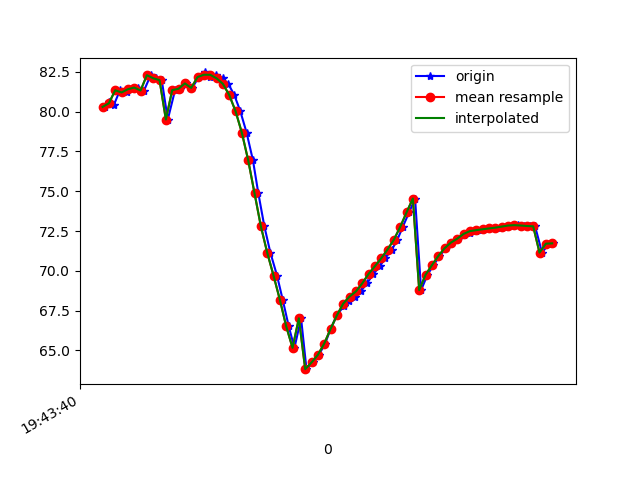

Values plotted in this chart, from the file beside it:
1617738220128, 433856753370547, 80.2963, 22.77752, -10.68185
1617738220140, 433856772601317, 80.62, 22.95, -11.18
1617738220156, 433856791832087, 80.43, 22.91, -10.85
1617738220175, 433856811062857, 81.34, 23.69, -11.47
1617738220196, 433856830293627, 81.2, 23.53, -11.43
1617738220212, 433856849524397, 81.41, 23.98, -10.89
1617738220231, 433856868755167, 81.51, 23.82, -11.11
1617738220251, 433856887985937, 81.32, 23.66, -10.99
1617738220272, 433856907216707, 82.29, 24.48, -11.52
1617738220289, 433856926447477, 82.09, 24.18, -11.46
1617738220307, 433856945678247, 81.98, 24.29, -11.04
1617738220326, 433856964909017, 79.5, 22.98, -10.43
1617738220349, 433856984139787, 81.35, 24.62, -11.41
1617738220364, 433857003370557, 81.44, 25.28, -10.6
1617738220383, 433857022601327, 81.77, 25.69, -11.05
1617738220403, 433857041958429, 81.49, 25.78, -9.933
1617738220424, 433857061189199, 82.17, 27.11, -8.503
1617738220442, 433857080419969, 82.46, 27.54, -7.643
1617738220459, 433857099650739, 82.17, 27.92, -5.825
1617738220478, 433857118881509, 82.31, 29.29, -2.893
1617738220499, 433857138112279, 82.09, 30.7, 0.02757
1617738220517, 433857157343049, 81.74, 32.49, 3.321
1617738220536, 433857176573819, 81.05, 34.25, 7.139
1617738220555, 433857195804589, 80.03, 35.73, 11.31
1617738220575, 433857215035359, 78.67, 37.26, 15.93
1617738220595, 433857234266129, 76.94, 38.98, 20.96
1617738220612, 433857253496899, 74.87, 40.34, 26.03
1617738220631, 433857272727669, 72.8, 40.92, 30.71
1617738220650, 433857291958439, 71.14, 41.19, 34.78
1617738220671, 433857311189209, 69.7, 41.5, 38.27
1617738220689, 433857330419979, 68.18, 41.8, 41.05
1617738220708, 433857349650749, 66.51, 42.14, 43.04
1617738220726, 433857368881519, 65.16, 42.31, 44.04
1617738220747, 433857388112289, 67.02, 44.54, 40.9
1617738220764, 433857407343059, 63.82, 41.49, 42.92
1617738220785, 433857426573829, 64.25, 40.64, 41.15
1617738220803, 433857445804599, 64.72, 39.64, 38.9
1617738220823, 433857465035369, 65.43, 38.33, 36.04
1617738220840, 433857484266139, 66.34, 36.7, 32.68
1617738220860, 433857503496909, 67.2, 34.96, 28.94
1617738220881, 433857522727679, 67.77, 33.33, 24.97
1617738220897, 433857541958449, 68.11, 31.91, 20.88
1617738220916, 433857561189219, 68.38, 30.6, 16.67
1617738220935, 433857580419989, 68.7, 29.22, 12.4
1617738220955, 433857599650759, 69.21, 27.56, 8.224
1617738220975, 433857618881529, 69.8, 25.68, 4.422
1617738220996, 433857638112299, 70.29, 24.02, 1.143
1617738221012, 433857657343069, 70.78, 22.99, -1.732
1617738221034, 433857676573839, 71.34, 22.55, -4.254
1617738221051, 433857695804609, 71.95, 22.48, -6.405
1617738221068, 433857715035379, 72.76, 22.69, -8.273
1617738221088, 433857734266149, 73.67, 22.85, -9.813
1617738221107, 433857753496919, 74.54, 22.68, -11
1617738221126, 433857772727689, 68.79, 22.04, -12.18
1617738221146, 433857791958459, 69.75, 22.13, -12.64
1617738221165, 433857811189229, 70.35, 22.07, -13.28
1617738221184, 433857830419999, 70.92, 22.06, -13.7
1617738221205, 433857849650769, 71.41, 21.88, -13.99
1617738221221, 433857868881539, 71.77, 21.52, -14.16
1617738221241, 433857888112309, 72.02, 21.21, -14.3
1617738221260, 433857907343079, 72.23, 21.15, -14.49
... 15 more rows
